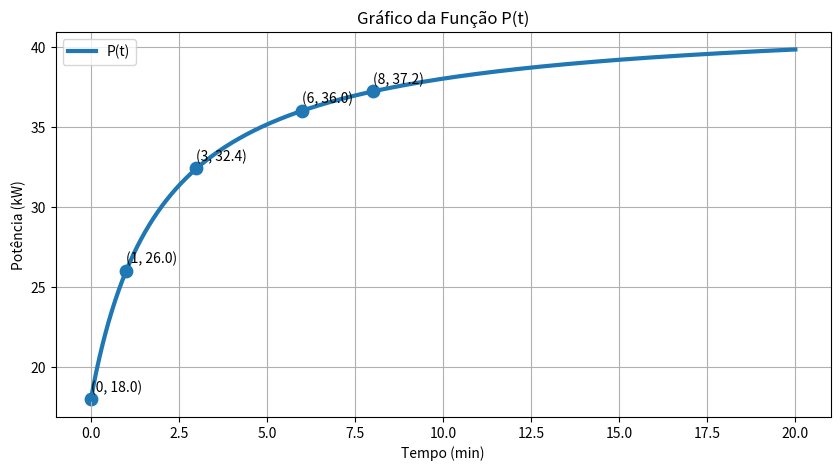
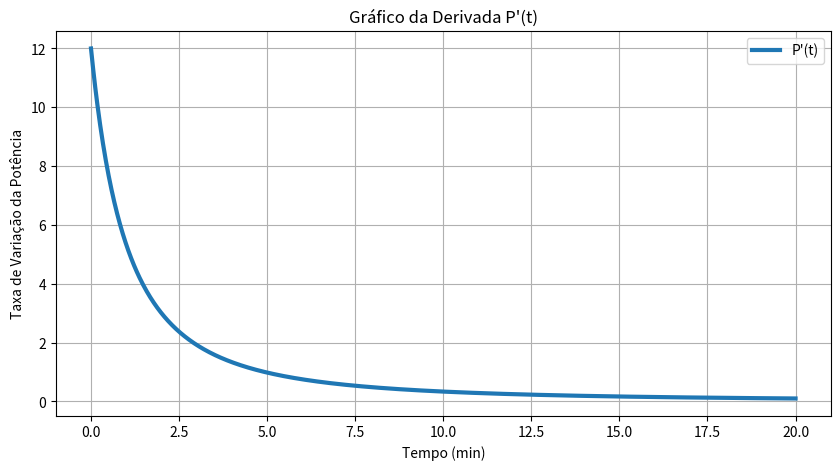

Here is the Python script that generated these plots, in order:
# Challenge Sprint I - Modelagem Matemática e Computacional
# Grupo: Alexandre Rizzi Rm-569621, Julia Junqueira Konishi RM-569506,
# João Victor Scheren Rm-568883, João Vitor Neves Rm-571608, Miguel Putini-571624



import numpy as np
import matplotlib.pyplot as plt


# FUNÇÃO DA POTÊNCIA
# P(t) = 18 + (24t)/(t+2)


def P(t):
    return 18 + (24 * t) / (t + 2)


# DERIVADA DA FUNÇÃO
# P'(t) = 48 / (t+2)^2


def dP(t):
    return 48 / ((t + 2) ** 2)


# DOMÍNIO DO TEMPO


t = np.linspace(0, 20, 1000)


# LIMITES


# Limite quando t -> 0+
limite_t0 = P(0)

# Limite quando t -> infinito
limite_infinito = 42

print("=" * 60)
print("LIMITES")
print("=" * 60)

print(f"Limite de P(t) quando t -> 0+ = {limite_t0:.2f} kW")
print(f"Limite de P(t) quando t -> infinito = {limite_infinito:.2f} kW")

print("\nINTERPRETAÇÃO:")
print("- A potência inicial da recarga é 18 kW.")
print("- Ao longo do tempo, a potência aumenta e tende a 42 kW.")
print("- Isso representa a estabilização do sistema de recarga.")


# VARIAÇÃO MÉDIA ENTRE t=1 E t=3


p1 = P(1)
p3 = P(3)

variacao_media = (p3 - p1) / (3 - 1)

print("\n" + "=" * 60)
print("VARIAÇÃO MÉDIA")
print("=" * 60)

print(f"P(1) = {p1:.2f} kW")
print(f"P(3) = {p3:.2f} kW")
print(f"Variação média = {variacao_media:.2f} kW/min")

print("\nINTERPRETAÇÃO:")
print("- Entre 1 e 3 minutos, a potência aumenta")
print(f"  em média {variacao_media:.2f} kW por minuto.")
print("- Isso auxilia no gerenciamento da infraestrutura elétrica.")


# DERIVADA
print("\n" + "=" * 60)
print("DERIVADA DA FUNÇÃO")
print("=" * 60)

print("P'(t) = 48 / (t+2)^2")

print("\nINTERPRETAÇÃO:")
print("- A derivada representa a taxa instantânea")
print("  de variação da potência ao longo do tempo.")


# COMPARAÇÃO ENTRE P'(1) E P'(6)

dp1 = dP(1)
dp6 = dP(6)

print("\n" + "=" * 60)
print("COMPARAÇÃO DA DERIVADA")
print("=" * 60)

print(f"P'(1) = {dp1:.2f} kW/min")
print(f"P'(6) = {dp6:.2f} kW/min")

print("\nINTERPRETAÇÃO:")
print("- No início da recarga, a potência cresce rapidamente.")
print("- Depois, o crescimento desacelera.")
print("- O sistema tende à estabilização.")


# CRESCIMENTO E DECRESCIMENTO


print("\n" + "=" * 60)
print("ANÁLISE DE CRESCIMENTO")
print("=" * 60)

print("Como P'(t) > 0 para todo t >= 0:")
print("- A função é sempre crescente.")
print("- Não existem intervalos de decrescimento.")


# GRÁFICO DA FUNÇÃO P(t)


plt.figure(figsize=(10, 5))

plt.plot(t, P(t), linewidth=3, label='P(t)')

plt.title("Gráfico da Função P(t)")
plt.xlabel("Tempo (min)")
plt.ylabel("Potência (kW)")
plt.grid(True)

# Pontos
pontos_t = [0, 1, 3, 6, 8]
pontos_p = [P(x) for x in pontos_t]

plt.scatter(pontos_t, pontos_p, s=80)

for i in range(len(pontos_t)):
    plt.text(pontos_t[i],
             pontos_p[i] + 0.5,
                f"({pontos_t[i]}, {pontos_p[i]:.1f})")

plt.legend()

plt.show()


# GRÁFICO DA DERIVADA P'(t)


plt.figure(figsize=(10, 5))

plt.plot(t, dP(t), linewidth=3, label="P'(t)")

plt.title("Gráfico da Derivada P'(t)")
plt.xlabel("Tempo (min)")
plt.ylabel("Taxa de Variação da Potência")
plt.grid(True)

plt.legend()

plt.show()
